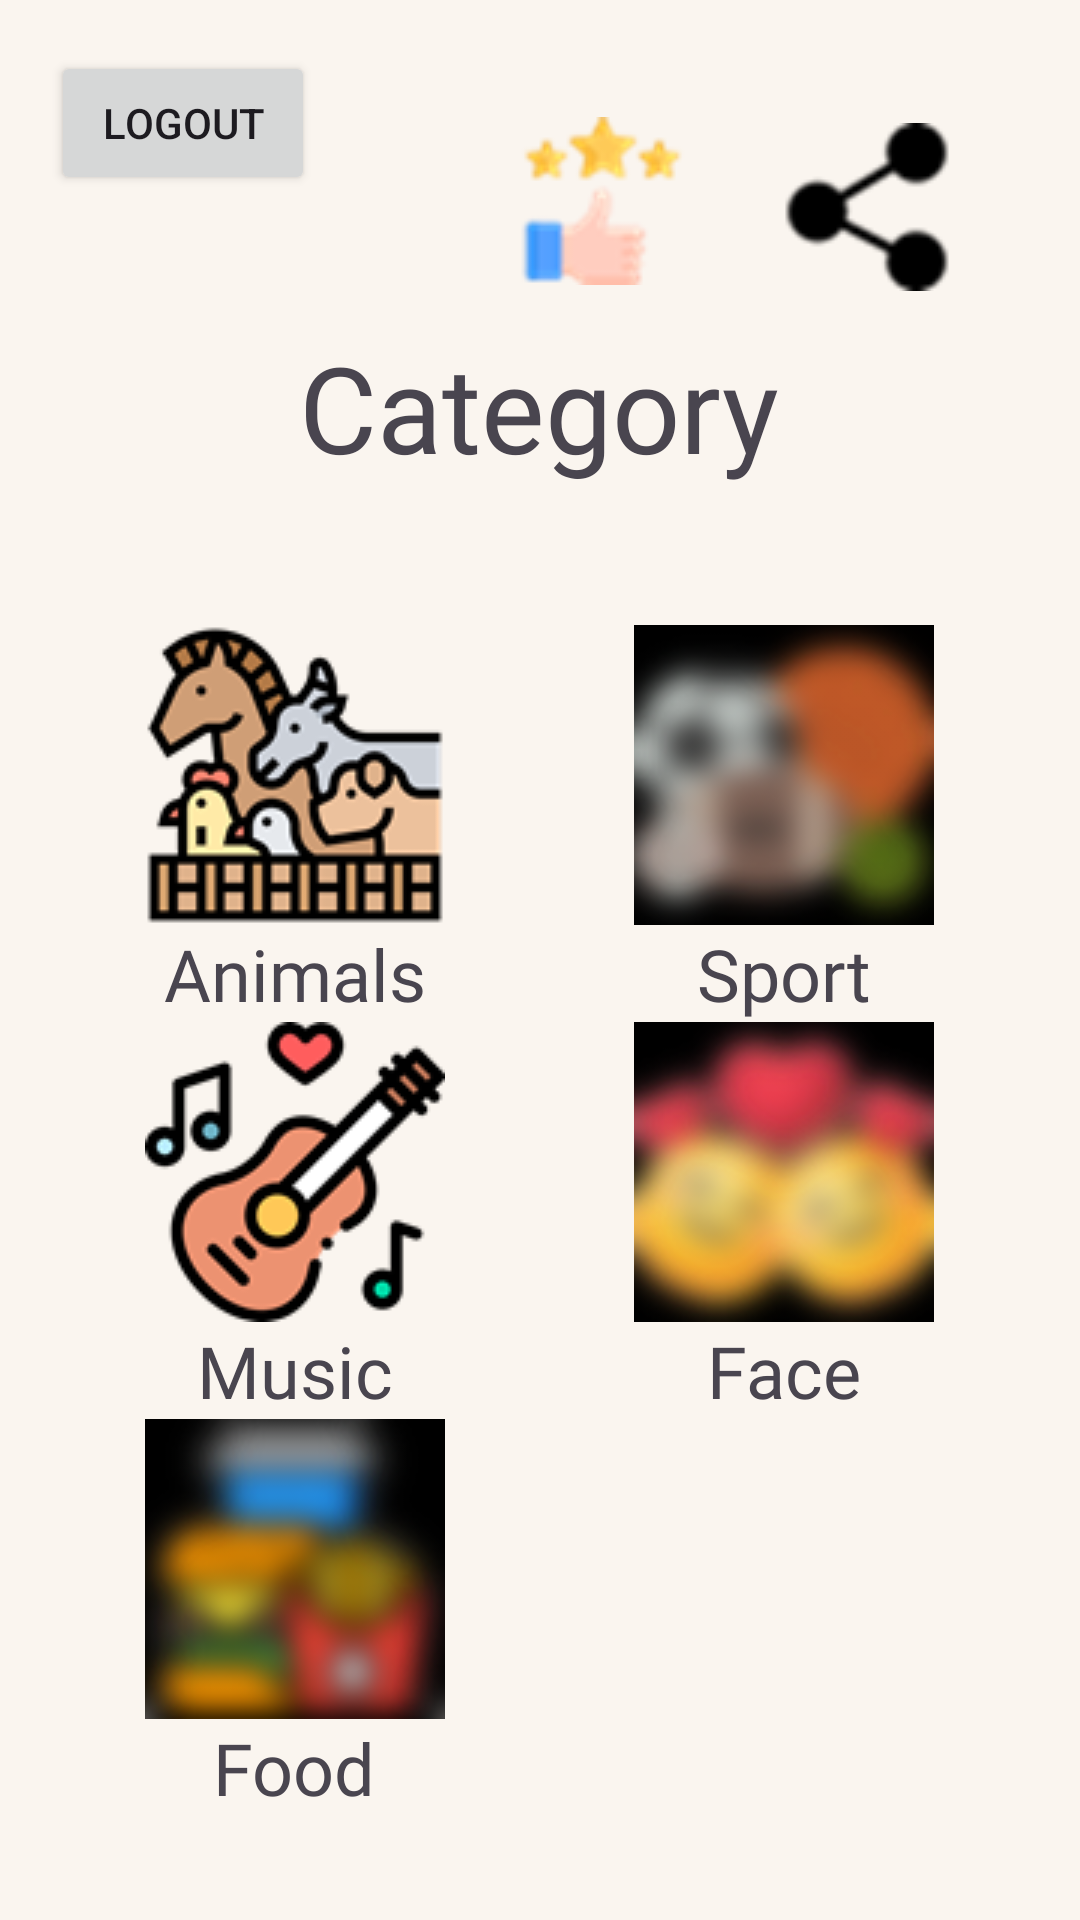

Here is an Android app screen rendered from its layout file. Give the layout XML and the strings, colors and styles it references.
<!-- AndroidManifest.xml: application theme Theme.Material3.Light -->
<!-- res/layout/activity_category_selection.xml -->
<LinearLayout xmlns:android="http://schemas.android.com/apk/res/android"

android:layout_width="match_parent"
    android:layout_height="match_parent"
    android:background="#FAF5EF"
    android:orientation="vertical"
    android:padding="17dp">

    <RelativeLayout
        android:layout_width="match_parent"
        android:layout_height="wrap_content">


        <LinearLayout
            android:layout_width="wrap_content"
            android:layout_height="wrap_content"
            android:gravity="start"
            android:orientation="horizontal">

            <Button
                android:id="@+id/logOut"
                android:layout_width="match_parent"
                android:layout_height="match_parent"
                android:text="@string/logout" />
        </LinearLayout>
        <RelativeLayout
            android:layout_width="match_parent"
            android:layout_height="wrap_content"
            android:padding="12dp">

            <ImageButton
                android:id="@+id/button_share"
                android:layout_width="wrap_content"
                android:layout_height="wrap_content"
                android:layout_alignParentTop="true"
                android:layout_alignParentEnd="true"
                android:layout_marginTop="12dp"
                android:layout_marginEnd="14dp"
                android:background="?attr/selectableItemBackgroundBorderless"
                android:contentDescription="@string/share_button_description"
                android:src="@drawable/ic_share" />

            <ImageButton
                android:id="@+id/button_rate"
                android:layout_width="wrap_content"
                android:layout_height="wrap_content"
                android:layout_alignParentTop="true"
                android:layout_marginTop="10dp"
                android:layout_marginEnd="32dp"
                android:layout_toStartOf="@id/button_share"
                android:background="?attr/selectableItemBackgroundBorderless"
                android:contentDescription="@string/rate_button_description"
                android:src="@drawable/ic_rating" />

        </RelativeLayout>

    </RelativeLayout>



    <LinearLayout
        android:layout_width="wrap_content"
        android:layout_height="wrap_content"
        android:layout_gravity="center"
        android:orientation="horizontal"
        android:gravity="center">

        <TextView
            android:id="@+id/textViewCategory"
            android:layout_width="wrap_content"
            android:layout_height="wrap_content"
            android:fontFamily="@font/regular_font"
            android:text="@string/Category"
            android:textSize="40sp" />
    </LinearLayout>

    
    <LinearLayout
        android:layout_width="match_parent"
        android:layout_height="wrap_content"
        android:orientation="horizontal"
        android:gravity="center_horizontal"
        android:layout_marginTop="46dp"> 

        
        <LinearLayout
            android:layout_width="0dp"
            android:layout_height="wrap_content"
            android:layout_weight="1"
            android:orientation="vertical"
            android:gravity="center_horizontal">

    <RelativeLayout
        android:layout_width="wrap_content"
        android:layout_height="wrap_content"
        android:layout_marginBottom="0dp">

        <ImageButton
            android:id="@+id/animalsButton"
            android:layout_width="100dp"
            android:layout_height="100dp"
            android:background="?android:attr/selectableItemBackground"
            android:contentDescription="@string/Animals_icon"
            android:src="@drawable/ic_animels" />

        <TextView
            android:id="@+id/textViewAnimals"
            android:layout_width="wrap_content"
            android:layout_height="wrap_content"
            android:layout_below="@id/animalsButton"
            android:layout_centerHorizontal="true"
            android:fontFamily="@font/regular_font"
            android:text="@string/Animals_icon"
            android:textSize="24sp" />
    </RelativeLayout>


    <RelativeLayout
        android:layout_width="wrap_content"
        android:layout_height="wrap_content"
        android:layout_marginBottom="0dp">

        <ImageButton
            android:id="@+id/musicButton"
            android:layout_width="100dp"
            android:layout_height="100dp"
            android:background="?android:attr/selectableItemBackground"
            android:contentDescription="@string/Music_icon"
            android:src="@drawable/ic_music" />


        <TextView
            android:id="@+id/textViewMusic"
            android:layout_width="wrap_content"
            android:layout_height="wrap_content"
            android:layout_below="@id/musicButton"
            android:layout_centerHorizontal="true"
            android:fontFamily="@font/regular_font"
            android:text="@string/Music_icon"
            android:textSize="24sp" />


    </RelativeLayout>

    <RelativeLayout
        android:layout_width="wrap_content"
        android:layout_height="wrap_content"
        android:layout_marginBottom="0dp">

        <ImageButton
            android:id="@+id/foodButton"
            android:layout_width="100dp"
            android:layout_height="100dp"
            android:background="?android:attr/selectableItemBackground"
            android:contentDescription="@string/FOOD_icon"
            android:src="@drawable/ic_burger" />


        <TextView
            android:id="@+id/textViewFood"
            android:layout_width="wrap_content"
            android:layout_height="wrap_content"
            android:layout_below="@id/foodButton"
            android:layout_centerHorizontal="true"
            android:fontFamily="@font/regular_font"
            android:text="@string/FOOD_icon"
            android:textSize="24sp" />

        <ImageView
            android:id="@+id/lockIconFood"
            android:layout_width="41dp"
            android:layout_height="42dp"
            android:layout_alignEnd="@+id/foodButton"
            android:layout_alignBottom="@+id/foodButton"
            android:layout_marginEnd="31dp"
            android:layout_marginBottom="28dp"
            android:src="@drawable/ic_lock" />
    </RelativeLayout>

        </LinearLayout>

        <LinearLayout
            android:layout_width="0dp"
            android:layout_height="wrap_content"
            android:layout_weight="1"
            android:orientation="vertical"
            android:gravity="center_horizontal">


        <RelativeLayout
        android:layout_width="wrap_content"
        android:layout_height="wrap_content"
        android:layout_marginBottom="0dp">

        <ImageButton
            android:id="@+id/sportsButton"
            android:layout_width="100dp"
            android:layout_height="100dp"
            android:background="?android:attr/selectableItemBackground"
            android:contentDescription="@string/Sport_icon"
            android:src="@drawable/ic_sports" />


        <TextView
            android:id="@+id/textViewSports"
            android:layout_width="wrap_content"
            android:layout_height="wrap_content"
            android:layout_below="@id/sportsButton"
            android:layout_centerHorizontal="true"
            android:fontFamily="@font/regular_font"
            android:text="@string/Sport_icon"
            android:textSize="24sp" />

        <ImageView
            android:id="@+id/lockIconSports"
            android:layout_width="41dp"
            android:layout_height="42dp"
            android:layout_alignEnd="@+id/sportsButton"
            android:layout_alignBottom="@+id/sportsButton"
            android:layout_marginEnd="31dp"
            android:layout_marginBottom="28dp"
            android:src="@drawable/ic_lock" />
    </RelativeLayout>

    <RelativeLayout
        android:layout_width="wrap_content"
        android:layout_height="wrap_content"
        android:layout_marginBottom="0dp">

        <ImageButton
            android:id="@+id/facesButton"
            android:layout_width="100dp"
            android:layout_height="100dp"
            android:background="?android:attr/selectableItemBackground"
            android:contentDescription="@string/Faces_icon"
            android:src="@drawable/ic_faces" />


        <TextView
            android:id="@+id/textViewFaces"
            android:layout_width="wrap_content"
            android:layout_height="wrap_content"
            android:layout_below="@id/facesButton"
            android:layout_centerHorizontal="true"
            android:fontFamily="@font/regular_font"
            android:text="@string/Faces_icon"
            android:textSize="24sp" />

        <ImageView
            android:id="@+id/lockIconFaces"
            android:layout_width="41dp"
            android:layout_height="42dp"
            android:layout_alignEnd="@+id/facesButton"
            android:layout_alignBottom="@+id/facesButton"
            android:layout_marginEnd="31dp"
            android:layout_marginBottom="28dp"
            android:src="@drawable/ic_lock" />
    </RelativeLayout>



        </LinearLayout>
    </LinearLayout>

    <LinearLayout
        android:id="@+id/adContainer"
        android:layout_width="match_parent"
        android:layout_height="108dp"
        android:layout_marginTop="36dp"
        android:layout_alignParentBottom="true"
        android:orientation="vertical">

    </LinearLayout>


</LinearLayout>
<!-- resources referenced by this layout -->
<resources>
  <!-- drawable ic_animels: png bitmap (drawable, 11837 bytes) -->
  <!-- drawable ic_burger: png bitmap (drawable, 27273 bytes) -->
  <!-- drawable ic_faces: png bitmap (drawable, 30611 bytes) -->
  <!-- drawable ic_music: png bitmap (drawable, 7865 bytes) -->
  <!-- drawable ic_rating: png bitmap (drawable, 4405 bytes) -->
  <!-- drawable ic_share: png bitmap (drawable, 1930 bytes) -->
  <!-- drawable ic_sports: png bitmap (drawable, 24024 bytes) -->
  <string name="Animals_icon">Animals</string>
  <string name="Category">Category</string>
  <string name="FOOD_icon">Food</string>
  <string name="Faces_icon">Face</string>
  <string name="Music_icon">Music</string>
  <string name="Sport_icon">Sport</string>
  <string name="logout">LogOut</string>
  <string name="rate_button_description">rate_button_description</string>
  <string name="share_button_description">share_button_description</string>
</resources>
